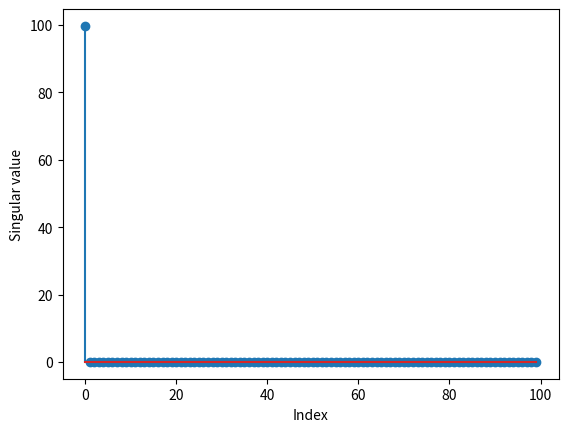

Reproduce this figure in Python.
import numpy as np
import matplotlib.pyplot as plt

x = np.random.randn(100)
y = np.random.randn(100)
A = np.outer(x, y)
s = np.linalg.svd(A, compute_uv=False)
plt.stem(s)
plt.xlabel("Index")
plt.ylabel("Singular value")
plt.show()
